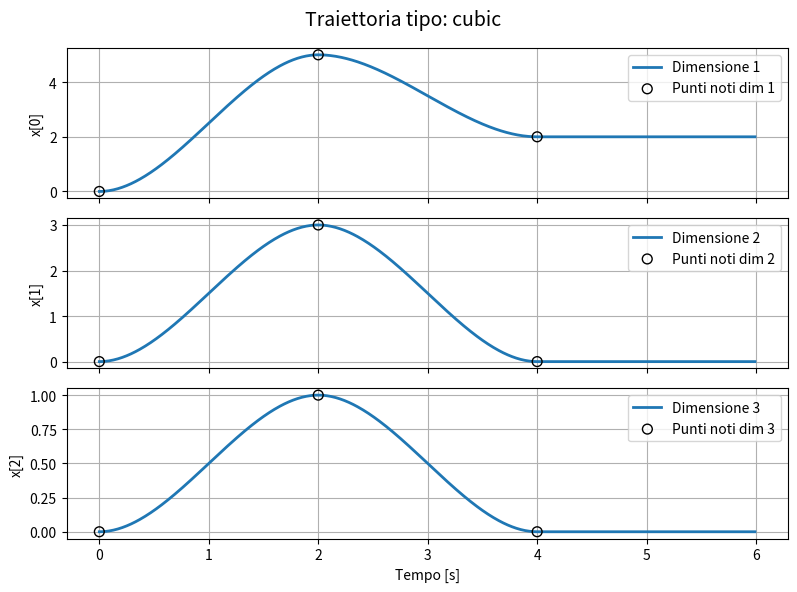
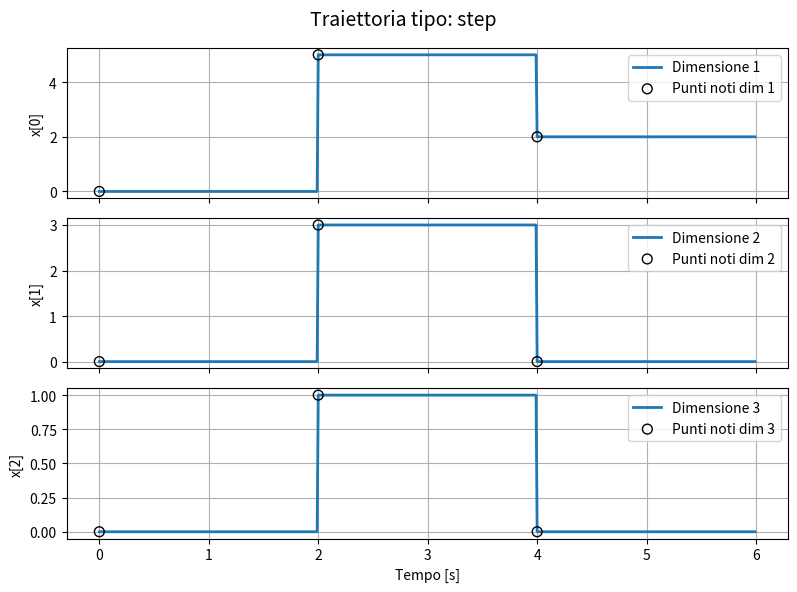
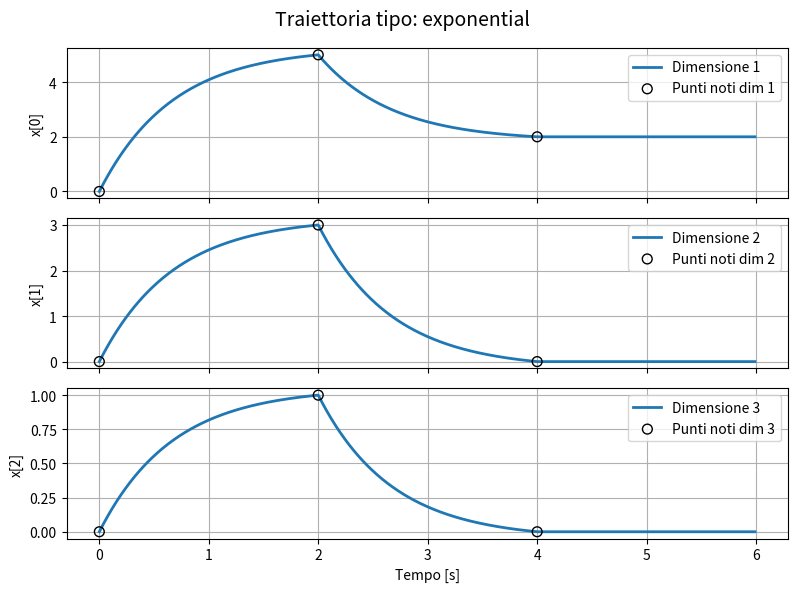

Python code for these plots, in order:
import numpy as np
from scipy.interpolate import CubicSpline
from enum import Enum
import matplotlib.pyplot as plt

class TrajectoryType(Enum):
    EXPONENTIAL  = "exponential"
    CUBIC        = "cubic"
    STEP         = "step"

class TrajectoryGenerator:
    """
    Classe per generare e plottare traiettorie multi-dimensionali.
    
    Ora si assume che xPoints abbia forma (p, n) in input, 
    cioè p punti (righe) e n dimensioni (colonne).
    Nel costruttore, xPoints viene trasposta a (n, p).

    tPoints deve avere dimensione (p,):
       - tempi associati ai p punti
    T  : tempo totale
    dt : passo di campionamento
    
    Metodi di interpolazione disponibili:
        - exponential
        - cubic
        - step
    """

    def __init__(self, xPoints, tPoints, T, dt):
        # Converto in array numpy e TRASPORRE xPoints 
        # (adesso la forma diventa (n, p) internamente)
        self.xPoints = np.array(xPoints, dtype=float).T  
        self.tPoints = np.array(tPoints, dtype=float)
        self.T       = float(T)
        self.dt      = float(dt)

        # Controlli base
        if len(self.tPoints.shape) != 1:
            raise ValueError("tPoints deve essere un vettore monodimensionale.")
        if len(self.xPoints.shape) != 2:
            raise ValueError("xPoints, dopo la trasposizione, deve essere un array bidimensionale.")
        
        p1 = self.xPoints.shape[1]
        p2 = self.tPoints.shape[0]
        if p1 != p2:
            raise ValueError("Dopo la trasposizione, il numero di colonne di xPoints deve coincidere con la lunghezza di tPoints.")
        
        if self.tPoints[0] < 0 or self.tPoints[-1] > self.T:
            raise ValueError("I tempi in tPoints devono essere compresi in [0, T].")
        if self.dt <= 0:
            raise ValueError("dt deve essere positivo.")

        # Numero dimensioni e numero punti
        self.n = self.xPoints.shape[0]  # dimensioni (righe)
        self.p = self.xPoints.shape[1]  # punti noti (colonne)

    def generate_trajectory(self, traj_type=TrajectoryType.EXPONENTIAL):
        """
        Genera la traiettoria campionata (X_array, t_array) in base al tipo richiesto.
        
        Parametri:
        ----------
        traj_type : TrajectoryType
            Uno dei valori in [EXPONENTIAL, CUBIC, STEP]
        
        Ritorna:
        --------
        (X_array, t_array) : (np.ndarray, np.ndarray)
            X_array: matrice (n, N) di valori di x per ciascuna dimensione
                     (n = numero dimensioni, N = numero di campioni)
            t_array: vettore dei tempi corrispondenti (lunghezza N)
        """
        # Vettore dei tempi regolare
        t_array = np.arange(0, self.T, self.dt)
        N = len(t_array)

        # Matrice per i valori di x di ogni dimensione (n righe, N colonne)
        X_array = np.zeros((self.n, N))

        # Interpoliamo su ciascun intervallo [tPoints[j], tPoints[j+1]]
        for j in range(self.p - 1):
            t1 = self.tPoints[j]
            t2 = self.tPoints[j+1]

            idx_start = np.searchsorted(t_array, t1)
            idx_end   = np.searchsorted(t_array, t2)

            for i in range(self.n):
                v1 = self.xPoints[i, j]
                v2 = self.xPoints[i, j+1]

                # Se i due punti coincidono, valore costante
                if v1 == v2:
                    X_array[i, idx_start:idx_end] = v1
                else:
                    # Calcoliamo la sotto-traiettoria (x_loc, t_loc)
                    if traj_type == TrajectoryType.EXPONENTIAL:
                        x_loc, t_loc = self._exponential_segment(t1, t2, v1, v2)
                    elif traj_type == TrajectoryType.CUBIC:
                        x_loc, t_loc = self._cubic_segment(t1, t2, v1, v2)
                    elif traj_type == TrajectoryType.STEP:
                        x_loc, t_loc = self._step_segment(t1, t2, v1, v2)
                    else:
                        raise ValueError("Tipo di traiettoria non riconosciuto.")

                    # Riempiamo gli indici corrispondenti
                    seg_len = min(idx_end - idx_start, len(x_loc))
                    X_array[i, idx_start:idx_start + seg_len] = x_loc[:seg_len]

        # Se l'ultimo tempo definito < T, proseguiamo costante con l'ultimo valore
        last_idx = np.searchsorted(t_array, self.tPoints[-1])
        for i in range(self.n):
            last_val = self.xPoints[i, -1]
            X_array[i, last_idx:] = last_val

        return X_array.T, t_array

    def plot_trajectory(self, traj_type=TrajectoryType.EXPONENTIAL, show_points=True):
        """
        Genera la traiettoria e la plotta in sottografici distinti,
        uno per ogni dimensione (riga) di xPoints.
        
        Parametri:
        ----------
        traj_type   : TrajectoryType
            Tipo di traiettoria da generare (default: EXPONENTIAL)
        show_points : bool
            Se True, mostra con scatter i punti noti per ogni dimensione.
        """
        # Generiamo la traiettoria
        X_array, t_array = self.generate_trajectory(traj_type)
        X_array = X_array.T

        fig, axs = plt.subplots(self.n, 1, figsize=(8, 2*self.n), sharex=True)
        if self.n == 1:
            axs = [axs]  # Per gestire il caso di una sola dimensione

        for i in range(self.n):
            ax = axs[i]
            ax.plot(t_array, X_array[i, :], label=f"Dimensione {i+1}", lw=2)

            if show_points:
                # i punti noti corrispondono a self.xPoints[i, :] 
                ax.scatter(self.tPoints, self.xPoints[i, :],
                           facecolor='none', edgecolor='k', zorder=10, s=50, 
                           label=f"Punti noti dim {i+1}")

            ax.set_ylabel(f"x[{i}]")
            ax.grid(True)
            ax.legend()

        fig.suptitle(f"Traiettoria tipo: {traj_type.value}", fontsize=14)
        axs[-1].set_xlabel("Tempo [s]")
        plt.tight_layout()
        plt.show()

    def _exponential_segment(self, t1, t2, v1, v2):
        dt_local = self.dt
        t_loc = np.arange(t1, t2, dt_local)
        T = (t2 - t1)
        if T < 1e-8:
            return (np.array([v1]), np.array([t1]))

        k = 3.0 / T
        denom = 1.0 - np.exp(-k * T)
        x_loc = v1 + (v2 - v1) * (1 - np.exp(-k * (t_loc - t1))) / denom
        return x_loc, t_loc

    def _cubic_segment(self, t1, t2, v1, v2):
        dt_local = self.dt
        t_loc = np.arange(t1, t2, dt_local)
        if (t2 - t1) < 1e-8:
            return (np.array([v1]), np.array([t1]))
        
        spline = CubicSpline([t1, t2], [v1, v2], bc_type=((1, 0.0), (1, 0.0)))
        x_loc = spline(t_loc)
        return x_loc, t_loc

    def _step_segment(self, t1, t2, v1, v2):
        t_loc = np.arange(t1, t2, self.dt)
        if (t2 - t1) < 1e-8:
            return (np.array([v1]), np.array([t1]))

        # Rimaniamo a v1 per tutto l'intervallo [t1, t2)
        x_loc = np.full_like(t_loc, v1)
        return x_loc, t_loc


# ============== ESEMPIO D'USO ===================
if __name__ == "__main__":

    # Abbiamo p=3 punti (righe) in n=3 dimensioni (colonne).
    # Ciascuna riga rappresenta un punto nello spazio 3D:
    xPoints = [
        [0.0, 0.0, 0.0],   # 1° punto (p=1)
        [5.0, 3.0, 1.0],   # 2° punto (p=2)
        [2.0, 0.0, 0.0]    # 3° punto (p=3)
    ]

    # Tempi corrispondenti ai punti di cui sopra
    tPoints = [0.0, 2.0, 4.0]

    # Tempo totale della traiettoria e passo di campionamento
    T  = 6.0
    dt = 0.01

    # Istanzio il generatore di traiettorie
    gen = TrajectoryGenerator(xPoints, tPoints, T, dt)

    # Eseguo il plot con diversi tipi di interpolazione
    gen.plot_trajectory(traj_type=TrajectoryType.CUBIC)
    gen.plot_trajectory(traj_type=TrajectoryType.STEP)
    gen.plot_trajectory(traj_type=TrajectoryType.EXPONENTIAL)
